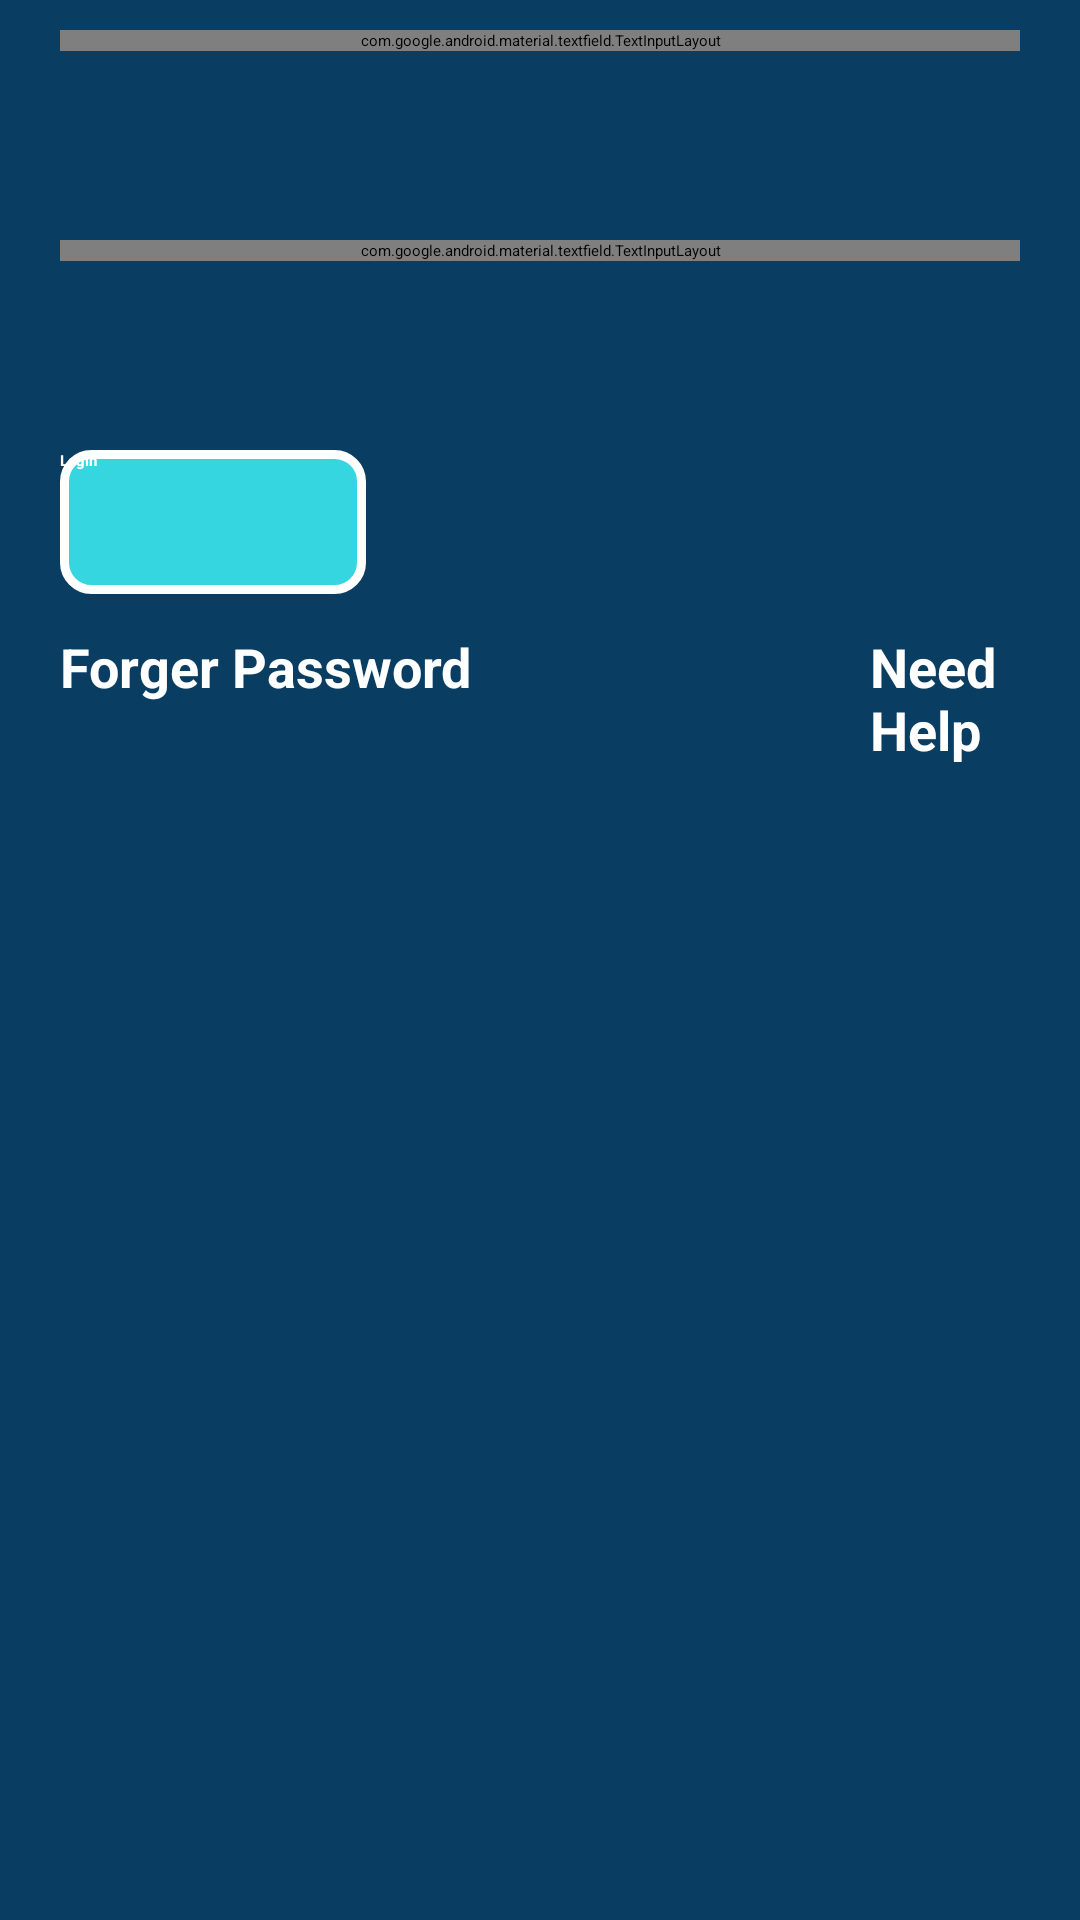

Here is an Android app screen rendered from its layout file. Give the layout XML and the strings, colors and styles it references.
<!-- AndroidManifest.xml: application theme Theme.ToDoList -->
<!-- res/layout/fragment_login.xml -->
<?xml version="1.0" encoding="utf-8"?>
<FrameLayout xmlns:android="http://schemas.android.com/apk/res/android"
    xmlns:tools="http://schemas.android.com/tools"
    android:layout_width="match_parent"
    android:layout_height="match_parent"
    android:background="@color/green_blue"
    tools:context=".LoginFragment">
    <com.google.android.material.textfield.TextInputLayout
        android:layout_width="match_parent"
        android:layout_marginHorizontal="20dp"
        android:layout_marginTop="10dp"
        android:textColorHint="@color/white"
        android:layout_height="wrap_content">

        <com.google.android.material.textfield.TextInputEditText
            android:id="@+id/username"
            android:layout_width="match_parent"
            android:textColor="@color/white"
            android:layout_height="wrap_content"
            android:background="@drawable/btn_singup"
            android:drawableStart="@drawable/ic_baseline_person_24"
            android:drawablePadding="8dp"
            android:hint="Enter Your Email"
            android:inputType="textEmailAddress"
            tools:ignore="TextContrastCheck,TextContrastCheck,TextContrastCheck" />
    </com.google.android.material.textfield.TextInputLayout>
    <com.google.android.material.textfield.TextInputLayout
        android:layout_width="match_parent"
        android:layout_marginHorizontal="20dp"
        android:layout_marginTop="80dp"
        android:textColor="@color/white"

        android:textColorHint="@color/white"
        android:layout_height="wrap_content">

        <com.google.android.material.textfield.TextInputEditText
            android:id="@+id/passwordLogin"
            android:layout_width="match_parent"
            android:layout_height="wrap_content"
            android:textColor="@color/white"
            android:background="@drawable/btn_singup"
            android:drawableStart="@drawable/ic_baseline_lock_open_24"
            android:drawablePadding="8dp"
            android:hint="Password"
            android:inputType="numberPassword"
            tools:ignore="TextContrastCheck,TextContrastCheck,TextContrastCheck" />
    </com.google.android.material.textfield.TextInputLayout>

    <androidx.appcompat.widget.AppCompatButton
        android:id="@+id/login1"
        android:layout_width="102dp"
        android:layout_height="48dp"
        android:layout_marginStart="20dp"
        android:layout_marginTop="150dp"
        android:background="@drawable/btn_login"
        android:text="Login"
        android:textStyle="bold"
        android:textColor="@color/white" />
    <TextView
        android:id="@+id/forgetPassword"
        android:layout_width="wrap_content"
        android:layout_height="wrap_content"
        android:text="Forger Password"
        android:textColor="@color/white"
        android:textSize="18sp"
        android:layout_marginStart="20dp"
        android:textStyle="bold"
        android:layout_marginTop="210dp"
        />

    <TextView
        android:id="@+id/needHelp"
        android:layout_width="wrap_content"
        android:layout_height="wrap_content"
        android:layout_marginStart="290dp"
        android:layout_marginTop="210dp"
        android:text="Need Help"
        android:textColor="@color/white"
        android:textSize="18sp"
        android:textStyle="bold" />



</FrameLayout>
<!-- resources referenced by this layout -->
<resources>
  <color name="green_blue">#0A3D62</color>
  <color name="white">#FFFFFFFF</color>
  <!-- drawable btn_login (drawable) -->
  <?xml version="1.0" encoding="utf-8"?>
  <shape android:shape="rectangle" xmlns:android="http://schemas.android.com/apk/res/android">
  <stroke android:color="@color/white"
      android:width="3dp"
      />
      <corners android:radius="9dp"/>
      <solid android:color="#35D6E0"/>
  
  </shape>
  <!-- drawable btn_singup (drawable) -->
  <?xml version="1.0" encoding="utf-8"?>
  <shape android:shape="rectangle" xmlns:android="http://schemas.android.com/apk/res/android">
      <stroke android:color="@color/white"
          android:width="3dp"
          />
      <corners android:radius="9dp"/>
  
  </shape>
  <!-- drawable ic_baseline_lock_open_24 (drawable) -->
  <vector xmlns:android="http://schemas.android.com/apk/res/android"
      android:width="24dp"
      android:height="24dp"
      android:viewportWidth="24"
      android:viewportHeight="24"
      >
    <path
        android:fillColor="@android:color/white"
        android:pathData="M12,17c1.1,0 2,-0.9 2,-2s-0.9,-2 -2,-2 -2,0.9 -2,2 0.9,2 2,2zM18,8h-1L17,6c0,-2.76 -2.24,-5 -5,-5S7,3.24 7,6h1.9c0,-1.71 1.39,-3.1 3.1,-3.1 1.71,0 3.1,1.39 3.1,3.1v2L6,8c-1.1,0 -2,0.9 -2,2v10c0,1.1 0.9,2 2,2h12c1.1,0 2,-0.9 2,-2L20,10c0,-1.1 -0.9,-2 -2,-2zM18,20L6,20L6,10h12v10z"/>
  </vector>
  <style name="Theme.ToDoList" parent="Theme.MaterialComponents.DayNight.DarkActionBar">
          
          <item name="colorPrimary">@color/green_blue</item>
          <item name="colorPrimaryVariant">@color/dark_blue</item>
          <item name="colorOnPrimary">@color/black</item>
          
          <item name="colorSecondary">@color/teal_200</item>
          <item name="colorSecondaryVariant">@color/teal_200</item>
          <item name="colorOnSecondary">@color/black</item>
          
          <item name="android:statusBarColor" tools:targetApi="l">?attr/colorPrimaryVariant</item>
          
      </style>
  <color name="dark_blue">#192A56</color>
  <color name="black">#FF000000</color>
  <color name="teal_200">#FF03DAC5</color>
</resources>
